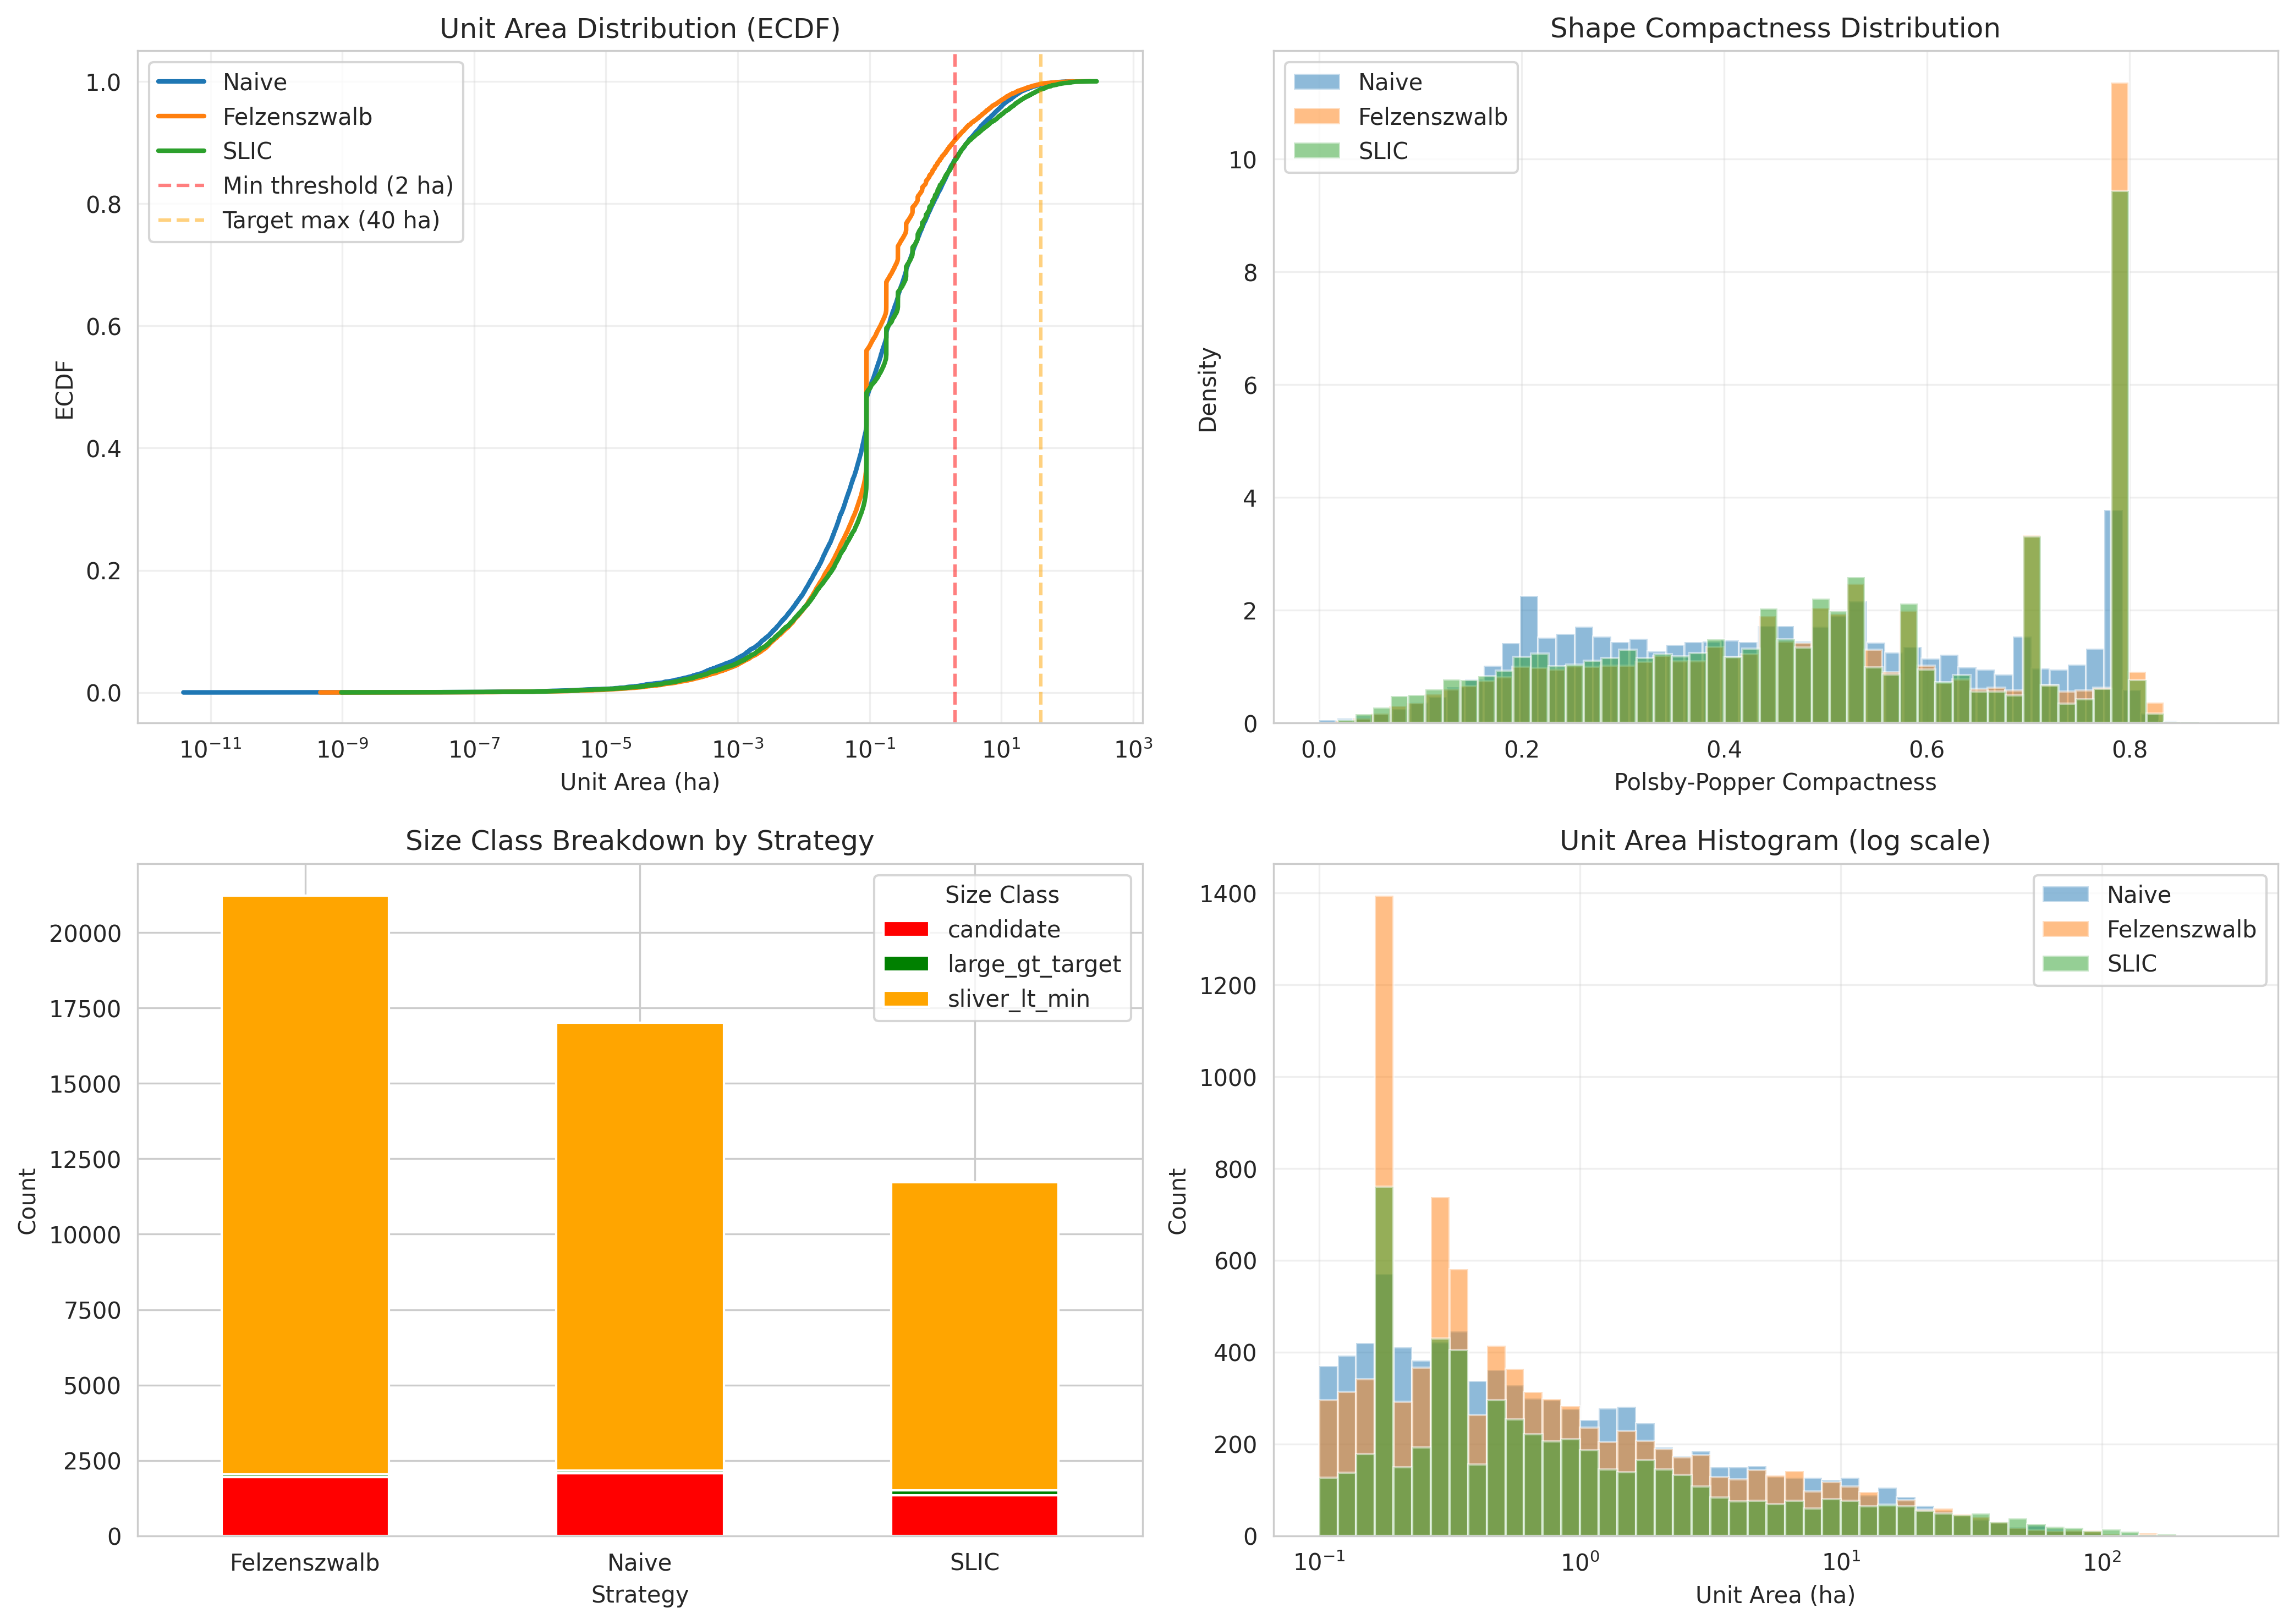

Data behind this chart, as committed beside it:
strategy, n_units, total_forest_ha, sliver_count, sliver_fraction, candidate_count, large_count, median_area_ha, mean_area_ha, median_compactness, mean_compactness
Naive, 17020, 27616, 14852, 0.8726, 2077, 91, 0.1031, 1.623, 0.4587, 0.4611
Felzenszwalb, 21227, 27806, 19198, 0.9044, 1939, 90, 0.09, 1.31, 0.5258, 0.5239
SLIC, 11721, 27806, 10212, 0.8713, 1352, 157, 0.1041, 2.372, 0.5027, 0.4977
